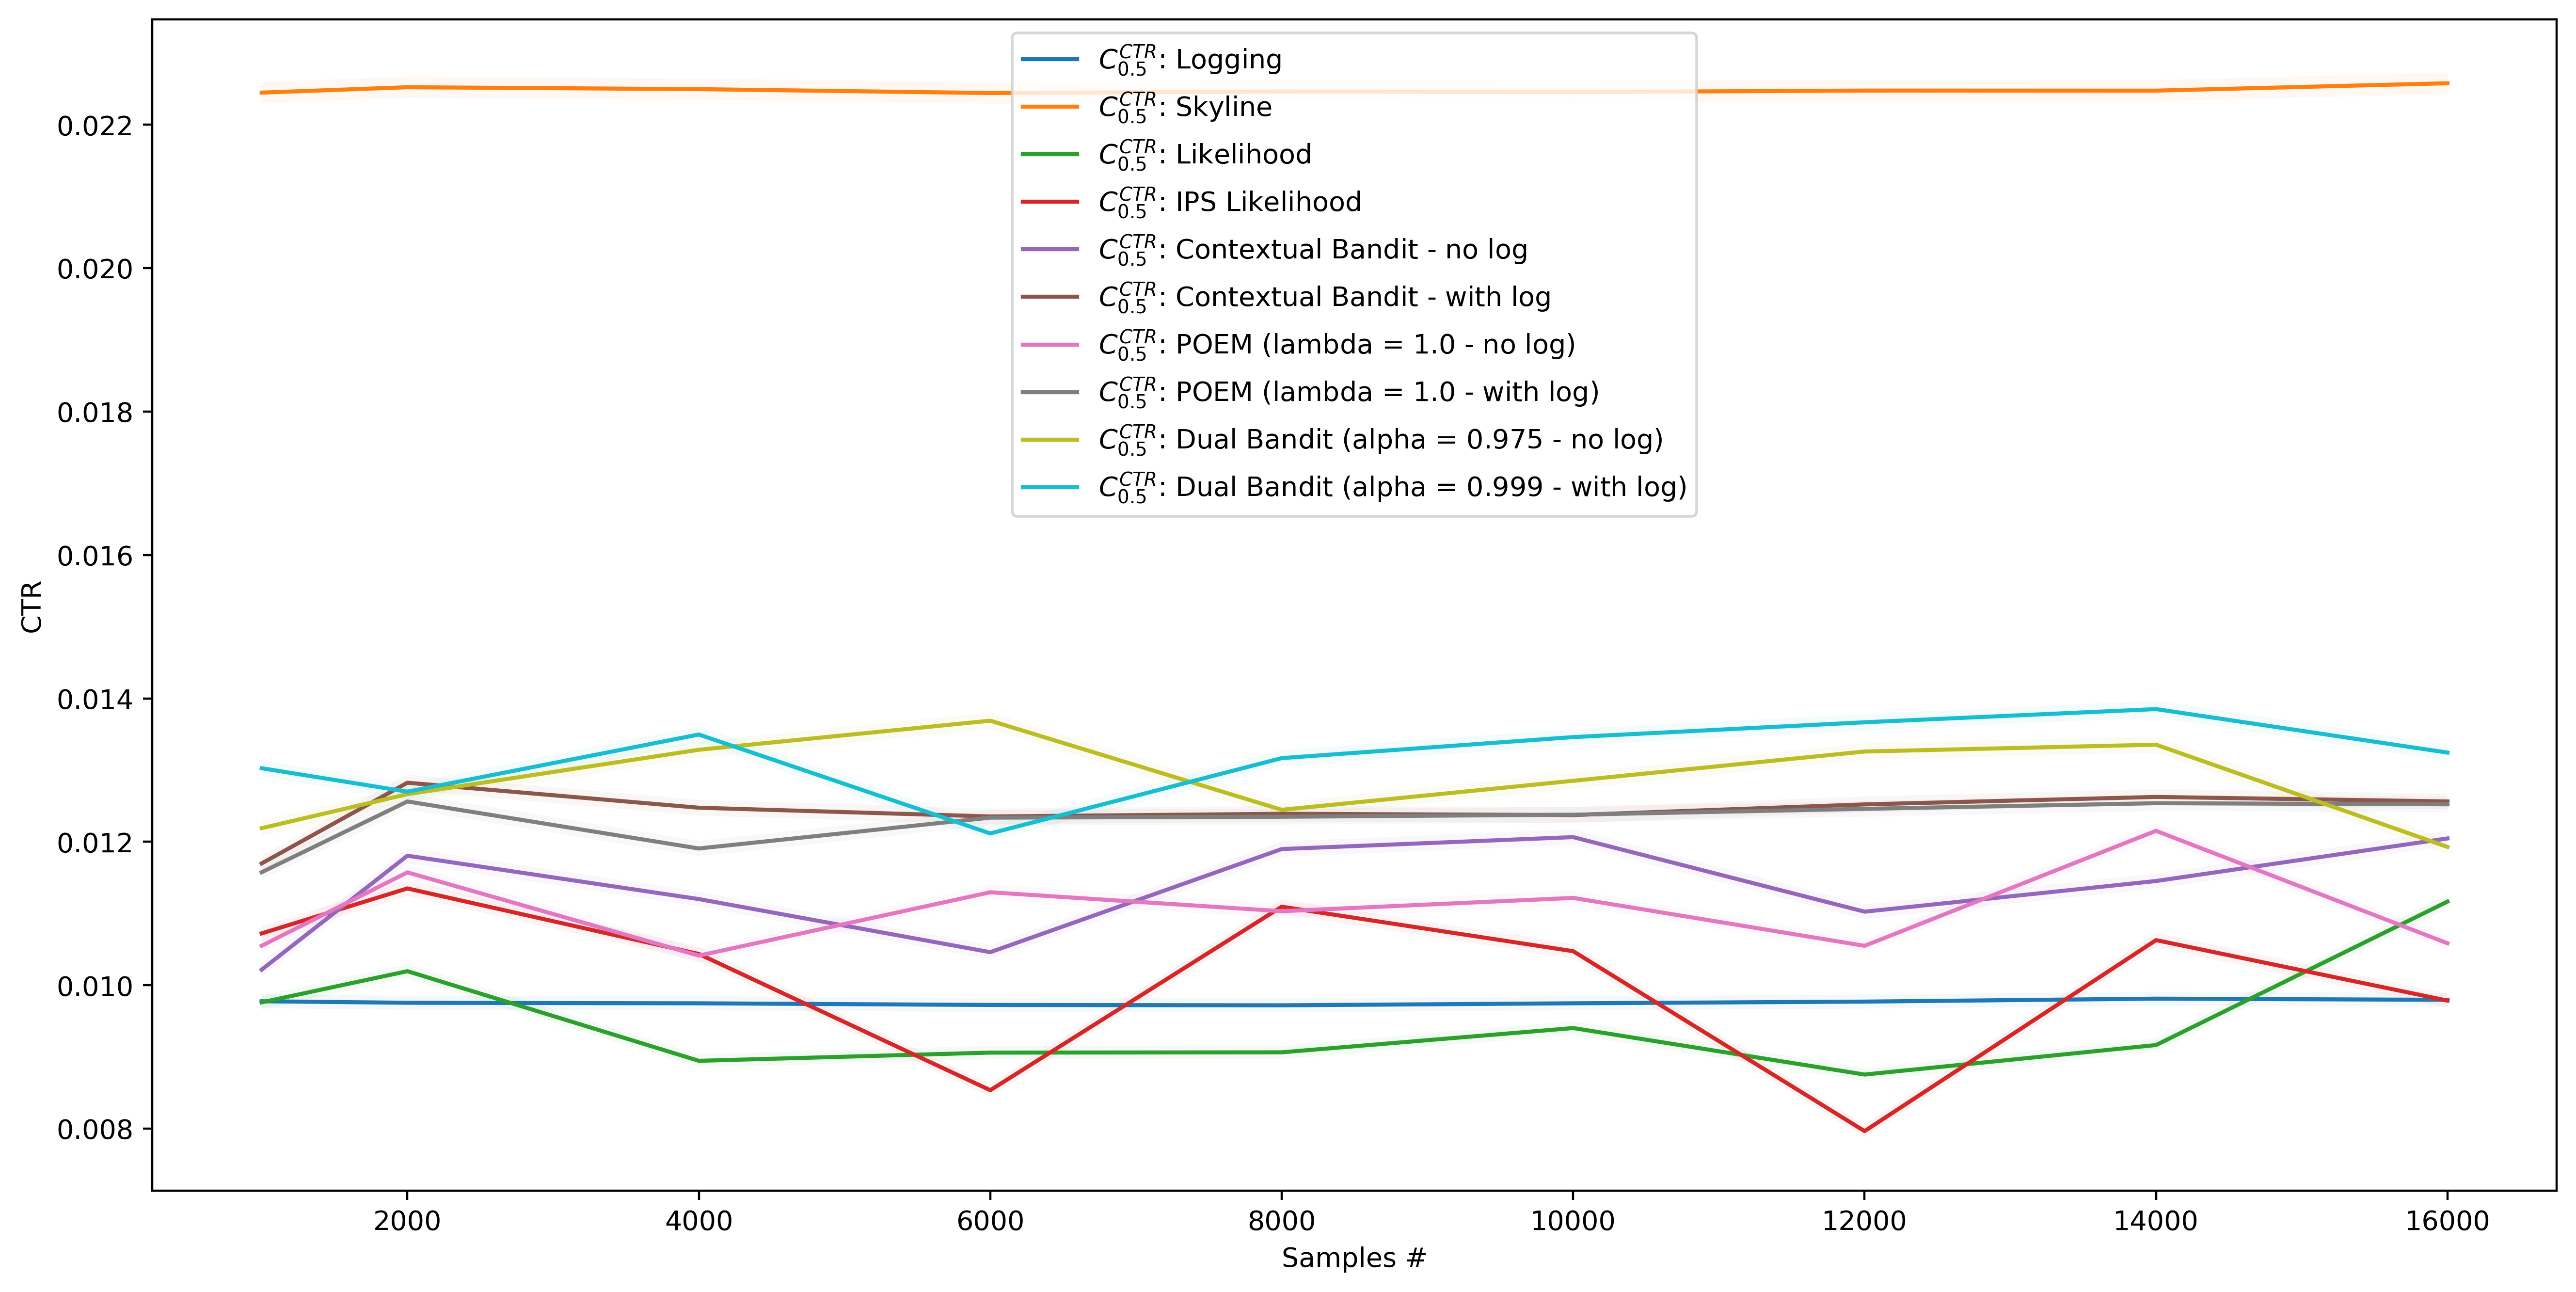

The file beside this chart, header and first rows:
, AgentStats.Q0_025, AgentStats.Q0_500, AgentStats.Q0_975, Alg, Samples
0, 0.00968, 0.009777, 0.009874, Logging, 1000
1, 0.009659, 0.009755, 0.009853, Logging, 2000
2, 0.009652, 0.009748, 0.009845, Logging, 4000
3, 0.009628, 0.009725, 0.009822, Logging, 6000
4, 0.009624, 0.00972, 0.009817, Logging, 8000
5, 0.009652, 0.009748, 0.009845, Logging, 10000
6, 0.009675, 0.009772, 0.009869, Logging, 12000
7, 0.009716, 0.009813, 0.009911, Logging, 14000
8, 0.0097, 0.009797, 0.009894, Logging, 16000
0, 0.0223, 0.02245, 0.0226, Skyline, 1000
1, 0.02237, 0.02252, 0.02267, Skyline, 2000
2, 0.02235, 0.0225, 0.02264, Skyline, 4000
3, 0.02229, 0.02244, 0.02259, Skyline, 6000
4, 0.02232, 0.02246, 0.02261, Skyline, 8000
5, 0.02231, 0.02245, 0.0226, Skyline, 10000
6, 0.02233, 0.02248, 0.02262, Skyline, 12000
7, 0.02233, 0.02248, 0.02262, Skyline, 14000
8, 0.02243, 0.02258, 0.02273, Skyline, 16000
0, 0.009665, 0.009761, 0.009859, Likelihood, 1000
1, 0.0101, 0.0102, 0.0103, Likelihood, 2000
2, 0.008854, 0.008946, 0.009039, Likelihood, 4000
3, 0.008967, 0.009061, 0.009154, Likelihood, 6000
4, 0.008971, 0.009064, 0.009158, Likelihood, 8000
5, 0.009308, 0.009403, 0.009498, Likelihood, 10000
6, 0.008663, 0.008754, 0.008847, Likelihood, 12000
7, 0.009072, 0.009166, 0.00926, Likelihood, 14000
8, 0.01106, 0.01117, 0.01127, Likelihood, 16000
0, 0.01062, 0.01072, 0.01082, IPS Likelihood, 1000
1, 0.01125, 0.01135, 0.01145, IPS Likelihood, 2000
2, 0.01034, 0.01044, 0.01054, IPS Likelihood, 4000
3, 0.008446, 0.008536, 0.008627, IPS Likelihood, 6000
4, 0.01099, 0.0111, 0.0112, IPS Likelihood, 8000
5, 0.01037, 0.01047, 0.01058, IPS Likelihood, 10000
6, 0.007878, 0.007966, 0.008053, IPS Likelihood, 12000
7, 0.01053, 0.01063, 0.01073, IPS Likelihood, 14000
8, 0.009689, 0.009786, 0.009883, IPS Likelihood, 16000
0, 0.01012, 0.01022, 0.01032, Contextual Bandit - no log, 1000
1, 0.0117, 0.01181, 0.01191, Contextual Bandit - no log, 2000
2, 0.0111, 0.0112, 0.01131, Contextual Bandit - no log, 4000
3, 0.01036, 0.01046, 0.01056, Contextual Bandit - no log, 6000
4, 0.01179, 0.0119, 0.01201, Contextual Bandit - no log, 8000
5, 0.01196, 0.01207, 0.01217, Contextual Bandit - no log, 10000
6, 0.01092, 0.01103, 0.01113, Contextual Bandit - no log, 12000
7, 0.01135, 0.01145, 0.01156, Contextual Bandit - no log, 14000
8, 0.01194, 0.01205, 0.01216, Contextual Bandit - no log, 16000
0, 0.01159, 0.0117, 0.01181, Contextual Bandit - with log, 1000
1, 0.01271, 0.01282, 0.01294, Contextual Bandit - with log, 2000
2, 0.01237, 0.01248, 0.01259, Contextual Bandit - with log, 4000
3, 0.01224, 0.01235, 0.01246, Contextual Bandit - with log, 6000
4, 0.01228, 0.01239, 0.0125, Contextual Bandit - with log, 8000
5, 0.01226, 0.01237, 0.01248, Contextual Bandit - with log, 10000
6, 0.01241, 0.01252, 0.01263, Contextual Bandit - with log, 12000
7, 0.01252, 0.01263, 0.01274, Contextual Bandit - with log, 14000
8, 0.01245, 0.01256, 0.01267, Contextual Bandit - with log, 16000
0, 0.01045, 0.01055, 0.01065, POEM (lambda = 1.0 - no log), 1000
1, 0.01147, 0.01157, 0.01168, POEM (lambda = 1.0 - no log), 2000
2, 0.01031, 0.01041, 0.01051, POEM (lambda = 1.0 - no log), 4000
3, 0.01119, 0.0113, 0.0114, POEM (lambda = 1.0 - no log), 6000
4, 0.01093, 0.01103, 0.01114, POEM (lambda = 1.0 - no log), 8000
5, 0.01111, 0.01122, 0.01132, POEM (lambda = 1.0 - no log), 10000
... 30 more rows
